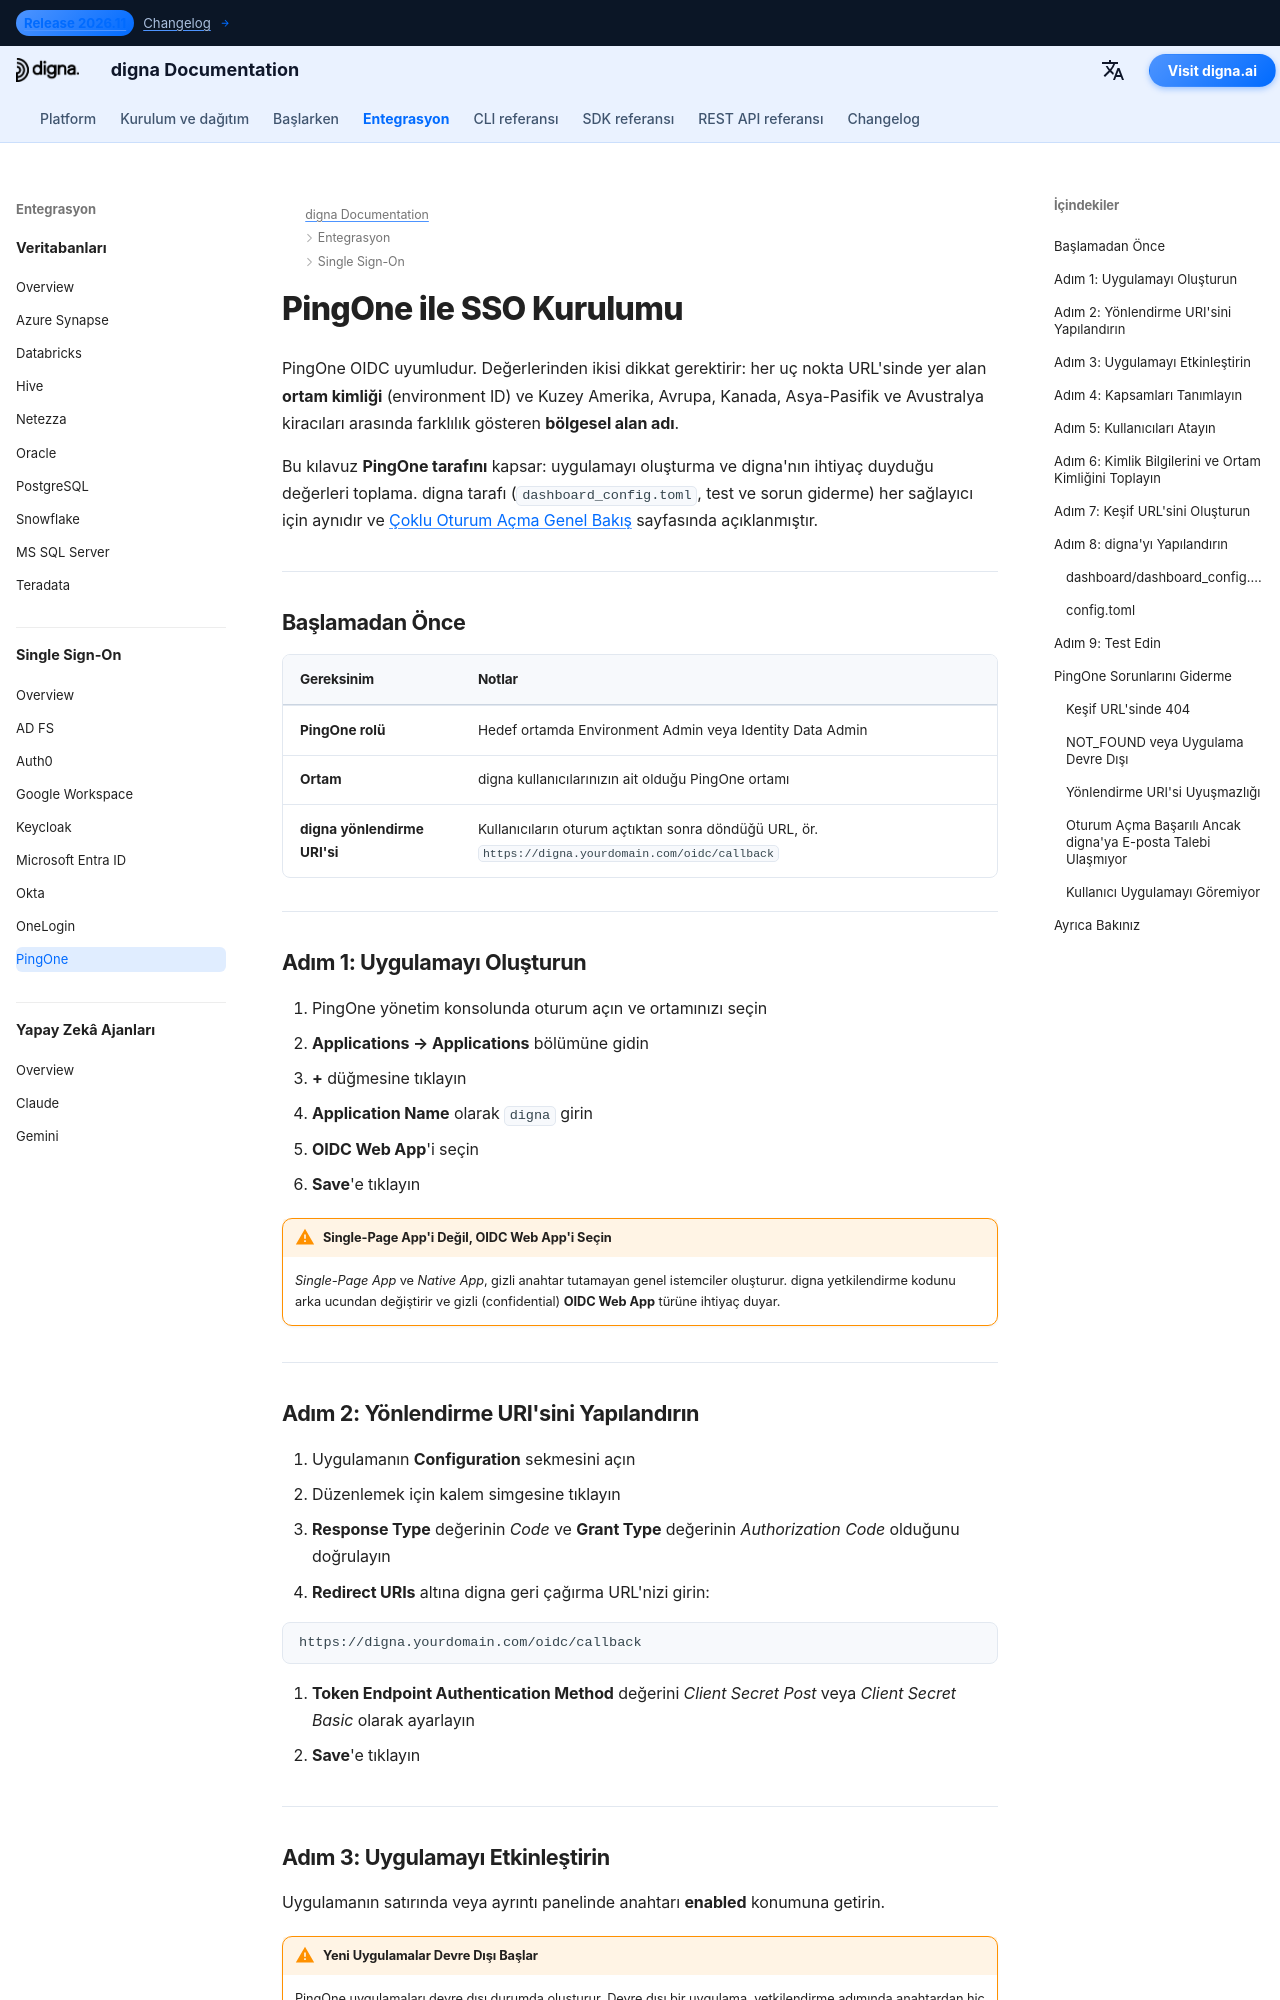

repository: dignaai/digna-docs · page: tr/sso/pingone_sso_guide/index.html · generator: mkdocs

---
title: PingOne SSO – Çoklu Oturum Açma Entegrasyonu | digna Dokümantasyonu
description: "OpenID Connect kullanarak PingOne ile digna için çoklu oturum açmayı yapılandırın: OIDC web uygulaması kurulumu, yönlendirme URI'leri, istemci kimlik bilgileri, ortam kimliği, bölgesel alan adları ve buna uygun digna yapılandırması."
image: /assets/logo_square.png
keywords: digna sso, pingone sso, ping identity, pingone oidc, ortam kimliği, openid connect, kurumsal kimlik doğrulama
---

# PingOne ile SSO Kurulumu

PingOne OIDC uyumludur. Değerlerinden ikisi dikkat gerektirir: her uç nokta URL'sinde yer alan **ortam kimliği** (environment ID) ve Kuzey Amerika, Avrupa, Kanada, Asya-Pasifik ve Avustralya kiracıları arasında farklılık gösteren **bölgesel alan adı**.

Bu kılavuz **PingOne tarafını** kapsar: uygulamayı oluşturma ve digna'nın ihtiyaç duyduğu değerleri toplama. digna tarafı (`dashboard_config.toml`, test ve sorun giderme) her sağlayıcı için aynıdır ve [Çoklu Oturum Açma Genel Bakış](overview.md) sayfasında açıklanmıştır.

---

## Başlamadan Önce

| Gereksinim | Notlar |
|---|---|
| **PingOne rolü** | Hedef ortamda Environment Admin veya Identity Data Admin |
| **Ortam** | digna kullanıcılarınızın ait olduğu PingOne ortamı |
| **digna yönlendirme URI'si** | Kullanıcıların oturum açtıktan sonra döndüğü URL, ör. `https://digna.yourdomain.com/oidc/callback` |

---

## Adım 1: Uygulamayı Oluşturun

1. PingOne yönetim konsolunda oturum açın ve ortamınızı seçin
2. **Applications → Applications** bölümüne gidin
3. **+** düğmesine tıklayın
4. **Application Name** olarak `digna` girin
5. **OIDC Web App**'i seçin
6. **Save**'e tıklayın

!!! warning "Single-Page App'i Değil, OIDC Web App'i Seçin"

    *Single-Page App* ve *Native App*, gizli anahtar tutamayan genel istemciler oluşturur. digna yetkilendirme kodunu arka ucundan değiştirir ve gizli (confidential) **OIDC Web App** türüne ihtiyaç duyar.

---
